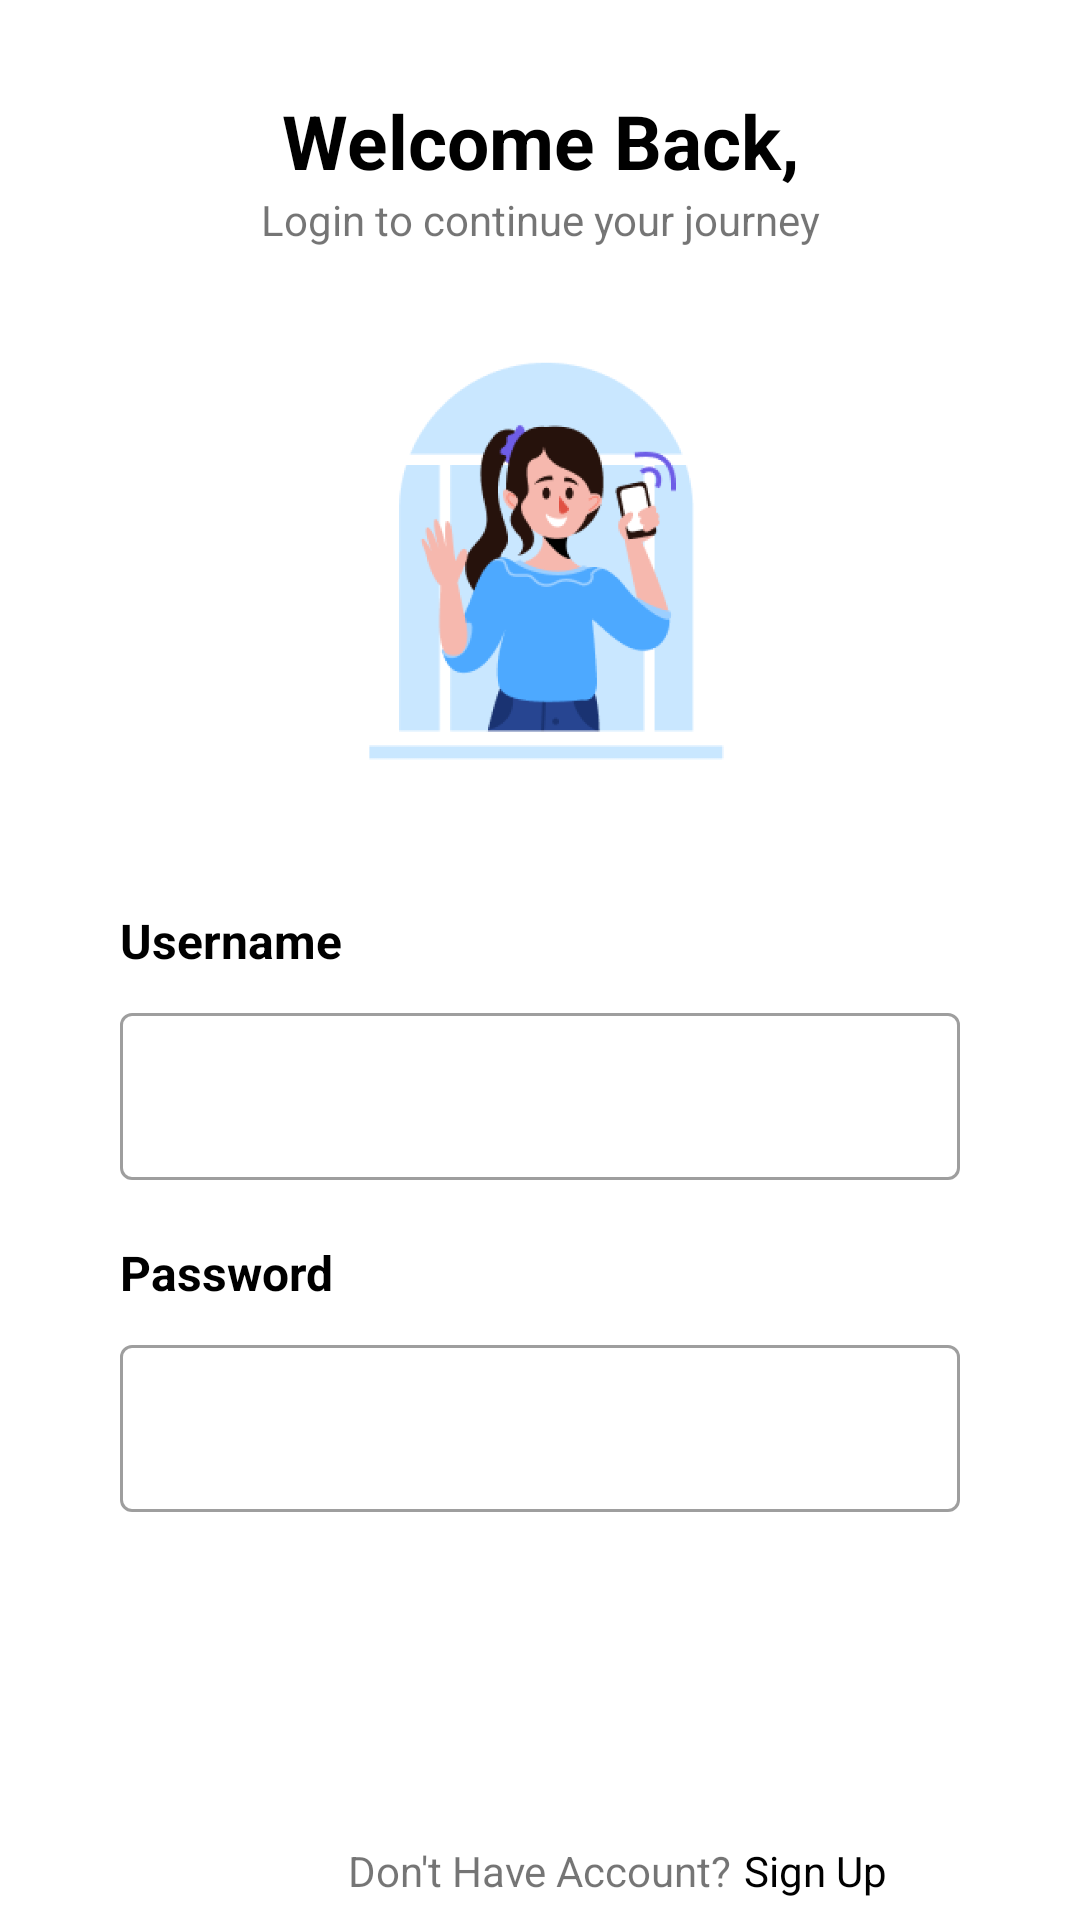

Write the Android layout XML for this screen, with the resource values it uses.
<!-- AndroidManifest.xml: application theme Theme.InventarisApp -->
<!-- res/layout/activity_login.xml -->
<?xml version="1.0" encoding="utf-8"?>
<androidx.constraintlayout.widget.ConstraintLayout xmlns:android="http://schemas.android.com/apk/res/android"
    xmlns:app="http://schemas.android.com/apk/res-auto"
    xmlns:tools="http://schemas.android.com/tools"
    android:id="@+id/main"
    android:layout_width="match_parent"
    android:layout_height="match_parent"
    tools:context=".authentication.login.LoginActivity">

    <TextView
        android:id="@+id/tv_create_account"
        android:layout_width="wrap_content"
        android:layout_height="wrap_content"
        android:text="@string/welcome_back"
        android:textSize="25sp"
        android:textColor="@color/black"
        android:textStyle="bold"
        android:layout_marginTop="30dp"
        app:layout_constraintStart_toStartOf="parent"
        app:layout_constraintEnd_toEndOf="parent"
        app:layout_constraintTop_toTopOf="parent" />

    <TextView
        android:id="@+id/tv_account_info"
        android:layout_width="wrap_content"
        android:layout_height="wrap_content"
        android:text="@string/login_info"
        app:layout_constraintStart_toStartOf="@id/tv_create_account"
        app:layout_constraintEnd_toEndOf="@id/tv_create_account"
        app:layout_constraintTop_toBottomOf="@id/tv_create_account" />

    <ImageView
        android:id="@+id/img_preview_register"
        android:layout_width="150dp"
        android:layout_height="150dp"
        android:src="@drawable/login_img"
        android:layout_marginTop="30dp"
        app:layout_constraintStart_toStartOf="parent"
        app:layout_constraintEnd_toEndOf="parent"
        app:layout_constraintTop_toBottomOf="@id/tv_account_info"
        tools:ignore="ContentDescription" />

    <TextView
        android:id="@+id/tv_enter_name"
        android:layout_width="wrap_content"
        android:layout_height="wrap_content"
        android:text="@string/username"
        android:textSize="16sp"
        android:textColor="@color/black"
        android:textStyle="bold"
        android:layout_marginStart="40dp"
        android:layout_marginTop="40dp"
        app:layout_constraintStart_toStartOf="parent"
        app:layout_constraintTop_toBottomOf="@id/img_preview_register"/>
    
    <com.google.android.material.textfield.TextInputLayout
        android:id="@+id/ed_name"
        android:layout_width="0dp"
        android:layout_height="wrap_content"
        style="@style/Widget.MaterialComponents.TextInputLayout.OutlinedBox"
        android:layout_marginTop="8dp"
        android:layout_marginEnd="40dp"
        app:layout_constraintStart_toStartOf="@id/tv_enter_name"
        app:layout_constraintEnd_toEndOf="parent"
        app:layout_constraintTop_toBottomOf="@id/tv_enter_name">
        
        <com.google.android.material.textfield.TextInputEditText
            android:id="@+id/NameEditText"
            android:layout_width="match_parent"
            android:layout_height="wrap_content"
            android:ems="10"
            android:inputType="text"
            tools:ignore="SpeakableTextPresentCheck"/>

    </com.google.android.material.textfield.TextInputLayout>

    <TextView
        android:id="@+id/tv_enter_password"
        android:layout_width="wrap_content"
        android:layout_height="wrap_content"
        android:text="@string/password"
        android:textSize="16sp"
        android:textColor="@color/black"
        android:textStyle="bold"
        android:layout_marginStart="40dp"
        android:layout_marginTop="20dp"
        app:layout_constraintStart_toStartOf="parent"
        app:layout_constraintTop_toBottomOf="@id/ed_name"/>

    <com.google.android.material.textfield.TextInputLayout
        android:id="@+id/ed_password"
        android:layout_width="0dp"
        android:layout_height="wrap_content"
        style="@style/Widget.MaterialComponents.TextInputLayout.OutlinedBox"
        android:layout_marginTop="8dp"
        android:layout_marginEnd="40dp"
        app:layout_constraintStart_toStartOf="@id/tv_enter_password"
        app:layout_constraintEnd_toEndOf="parent"
        app:layout_constraintTop_toBottomOf="@id/tv_enter_password">

        <com.google.android.material.textfield.TextInputEditText
            android:id="@+id/PasswordEditText"
            android:layout_width="match_parent"
            android:layout_height="wrap_content"
            android:ems="10"
            android:inputType="textPassword"
            tools:ignore="SpeakableTextPresentCheck"/>

    </com.google.android.material.textfield.TextInputLayout>

    <Button
        android:id="@+id/btn_login"
        android:layout_width="315dp"
        android:layout_height="50dp"
        android:text="@string/sign_in"
        android:textColor="@color/white"
        android:background="@drawable/rounded_button"
        android:layout_marginTop="30dp"
        app:layout_constraintStart_toStartOf="parent"
        app:layout_constraintEnd_toEndOf="parent"
        app:layout_constraintTop_toBottomOf="@id/ed_password"/>

    <TextView
        android:id="@+id/tv_dont_have_account"
        android:layout_width="wrap_content"
        android:layout_height="wrap_content"
        android:text="@string/don_t_have_account"
        android:textSize="14sp"
        android:layout_marginTop="30dp"
        app:layout_constraintStart_toStartOf="parent"
        app:layout_constraintEnd_toEndOf="parent"
        app:layout_constraintTop_toBottomOf="@id/btn_login"/>

    <TextView
        android:id="@+id/tv_move_to_register"
        android:layout_width="wrap_content"
        android:layout_height="wrap_content"
        android:text="@string/sign_up"
        android:textSize="14sp"
        android:textColor="@color/black"
        android:layout_marginStart="4dp"
        app:layout_constraintStart_toEndOf="@id/tv_dont_have_account"
        app:layout_constraintTop_toTopOf="@id/tv_dont_have_account"/>

    <ProgressBar
        android:id="@+id/progress_bar"
        style="?android:attr/progressBarStyle"
        android:layout_width="wrap_content"
        android:layout_height="wrap_content"
        android:layout_gravity="center"
        android:visibility="gone"
        app:layout_constraintStart_toStartOf="parent"
        app:layout_constraintEnd_toEndOf="parent"
        app:layout_constraintTop_toTopOf="parent"
        app:layout_constraintBottom_toBottomOf="parent"
        tools:visibility="visible" />
    
</androidx.constraintlayout.widget.ConstraintLayout>
<!-- resources referenced by this layout -->
<resources>
  <color name="black">#FF000000</color>
  <color name="white">#FFFFFFFF</color>
  <!-- drawable login_img: png bitmap (drawable, 18391 bytes) -->
  <string name="don_t_have_account">Don\'t Have Account?</string>
  <string name="login_info">Login to continue your journey</string>
  <string name="password">Password</string>
  <string name="sign_in">Sign In</string>
  <string name="sign_up">Sign Up</string>
  <string name="username">Username</string>
  <string name="welcome_back">Welcome Back,</string>
  <style name="Theme.InventarisApp" parent="Theme.MaterialComponents.DayNight.DarkActionBar">
          
          <item name="colorPrimary">@color/black_light</item>
          <item name="colorPrimaryVariant">@color/purple_700</item>
          <item name="colorOnPrimary">@color/white</item>
          
          <item name="colorSecondary">@color/teal_200</item>
          <item name="colorSecondaryVariant">@color/teal_700</item>
          <item name="colorOnSecondary">@color/black_light</item>
          
          <item name="android:statusBarColor">?attr/colorPrimary</item>
          
      </style>
  <color name="black_light">#404040</color>
  <color name="purple_700">#FF3700B3</color>
  <color name="teal_200">#FF03DAC5</color>
  <color name="teal_700">#FF018786</color>
</resources>
